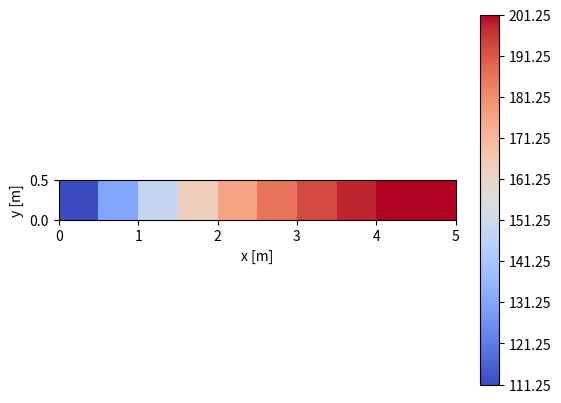
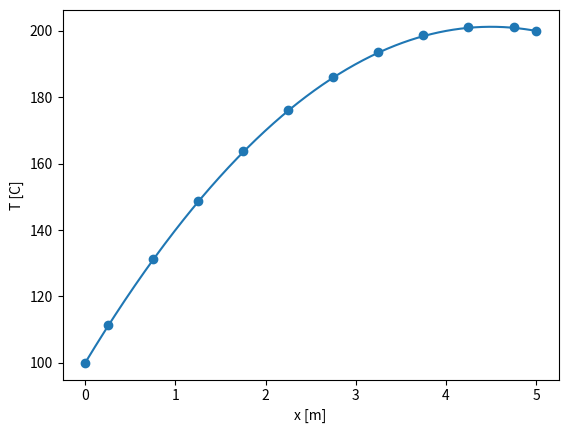

Generate these figures, in order, with matplotlib:

from sympy import symbols, collect, Matrix
import numpy as np
import matplotlib.pyplot as plt

#Steady state
# 1D
# central differencing applied
# only diffusion



N =10

S = 1000
a = 0.5
L = 5
k = 100
T0 = 100

exec(f"T{N+1} = 200")

Lcell = L / N
d = Lcell
V = a * Lcell

Temp = []
coeffMatrix = []
constantMatrix = []

for i in range(N + 2):
    if i==0:
        Temp.append(eval(f'T{i}'))
    elif i==N+1:
        Temp.append(eval(f'T{i}'))        
    else:
        Temp.append(symbols(f'T{i}'))        
        
    

for i in range(1, N + 1):
    if i == 1:
        eqn = (k * a * ((Temp[i + 1] - Temp[i]) / d) - k * a * ((Temp[i] - T0) / (d / 2))) + S * V
        coefficients = collect(eqn, Temp[1:N+1], evaluate=False)
        constantMatrix.append(coefficients[1])
        # print(constantMatrix)
        for j in range(1, N + 1):
            coeffMatrix.append(-1*coefficients.get(Temp[j], 0))
            

    elif i == N:
        eqn = (k * a * ((Temp[N + 1] - Temp[N]) / (d / 2)) - k * a * ((Temp[N] - Temp[N - 1]) / d)) + S * V
        coefficients = collect(eqn, Temp[1:N+1], evaluate=False)
        constantMatrix.append(coefficients[1])
        # print(constantMatrix)

        for j in range(1, N + 1):
            coeffMatrix.append(-1*coefficients.get(Temp[j], 0))
            
    else:
        eqn = (k * a * ((Temp[i + 1] - Temp[i]) / d) - k * a * ((Temp[i] - Temp[i - 1]) / d)) + S * V
        coefficients = collect(eqn, Temp[1:N+1], evaluate=False)
        constantMatrix.append(coefficients[1])
        # print(constantMatrix)

        for j in range(1, N + 1):
            coeffMatrix.append(-1*coefficients.get(Temp[j], 0))
            

# Define variables

coeffFinalMatrix = Matrix(N, N, coeffMatrix)
constantFinalMatrix = Matrix(constantMatrix)

solution = coeffFinalMatrix.inv() * constantFinalMatrix
print(solution)


for u in range(1,N+1):
    Temp[u]=solution[u-1]


#Comparison with analytical solution

dataPoints=[0]

for i in range(1,N+2):
    if i==1 or i==N+1:
        
        dataPoints.append(dataPoints[i-1]+Lcell/2)
        

        

    else:
        
        dataPoints.append(dataPoints[i-1]+Lcell)

newData=[]

for i in range(0,N+1):
    newData.append(i*Lcell)

newTemp=[]
for i in range(0,len(solution)):
    newTemp.append(solution[i])
Nrows=1
Ncols=len(solution)

Y=np.arange(0,2*a,a)
X=np.array(newData)
Z=np.array(newTemp).astype(float).reshape(Nrows,Ncols)


fig, ax=plt.subplots()

ax.pcolormesh(newData,Y,Z,cmap="coolwarm",vmin=Z.min(),vmax=Z.max())


plt.xlabel("x [m]")
plt.ylabel("y [m]")
plt.colorbar(ax.pcolormesh(newData,Y,Z,cmap="coolwarm",vmin=Z.min(),vmax=Z.max()),ax=ax,ticks=np.linspace(Z.min(),Z.max(),N))
ax.set_aspect("equal")
plt.show()


x=np.arange(0,L,0.01)
Analytical=Temp[0]+(x/L)*(Temp[N+1]-Temp[0])+(S*x/(2*k))*(L-x)
plt.scatter(x=dataPoints,y=Temp)
plt.plot(x,Analytical)
plt.xlabel("x [m]")
plt.ylabel("T [C]")


plt.show()
